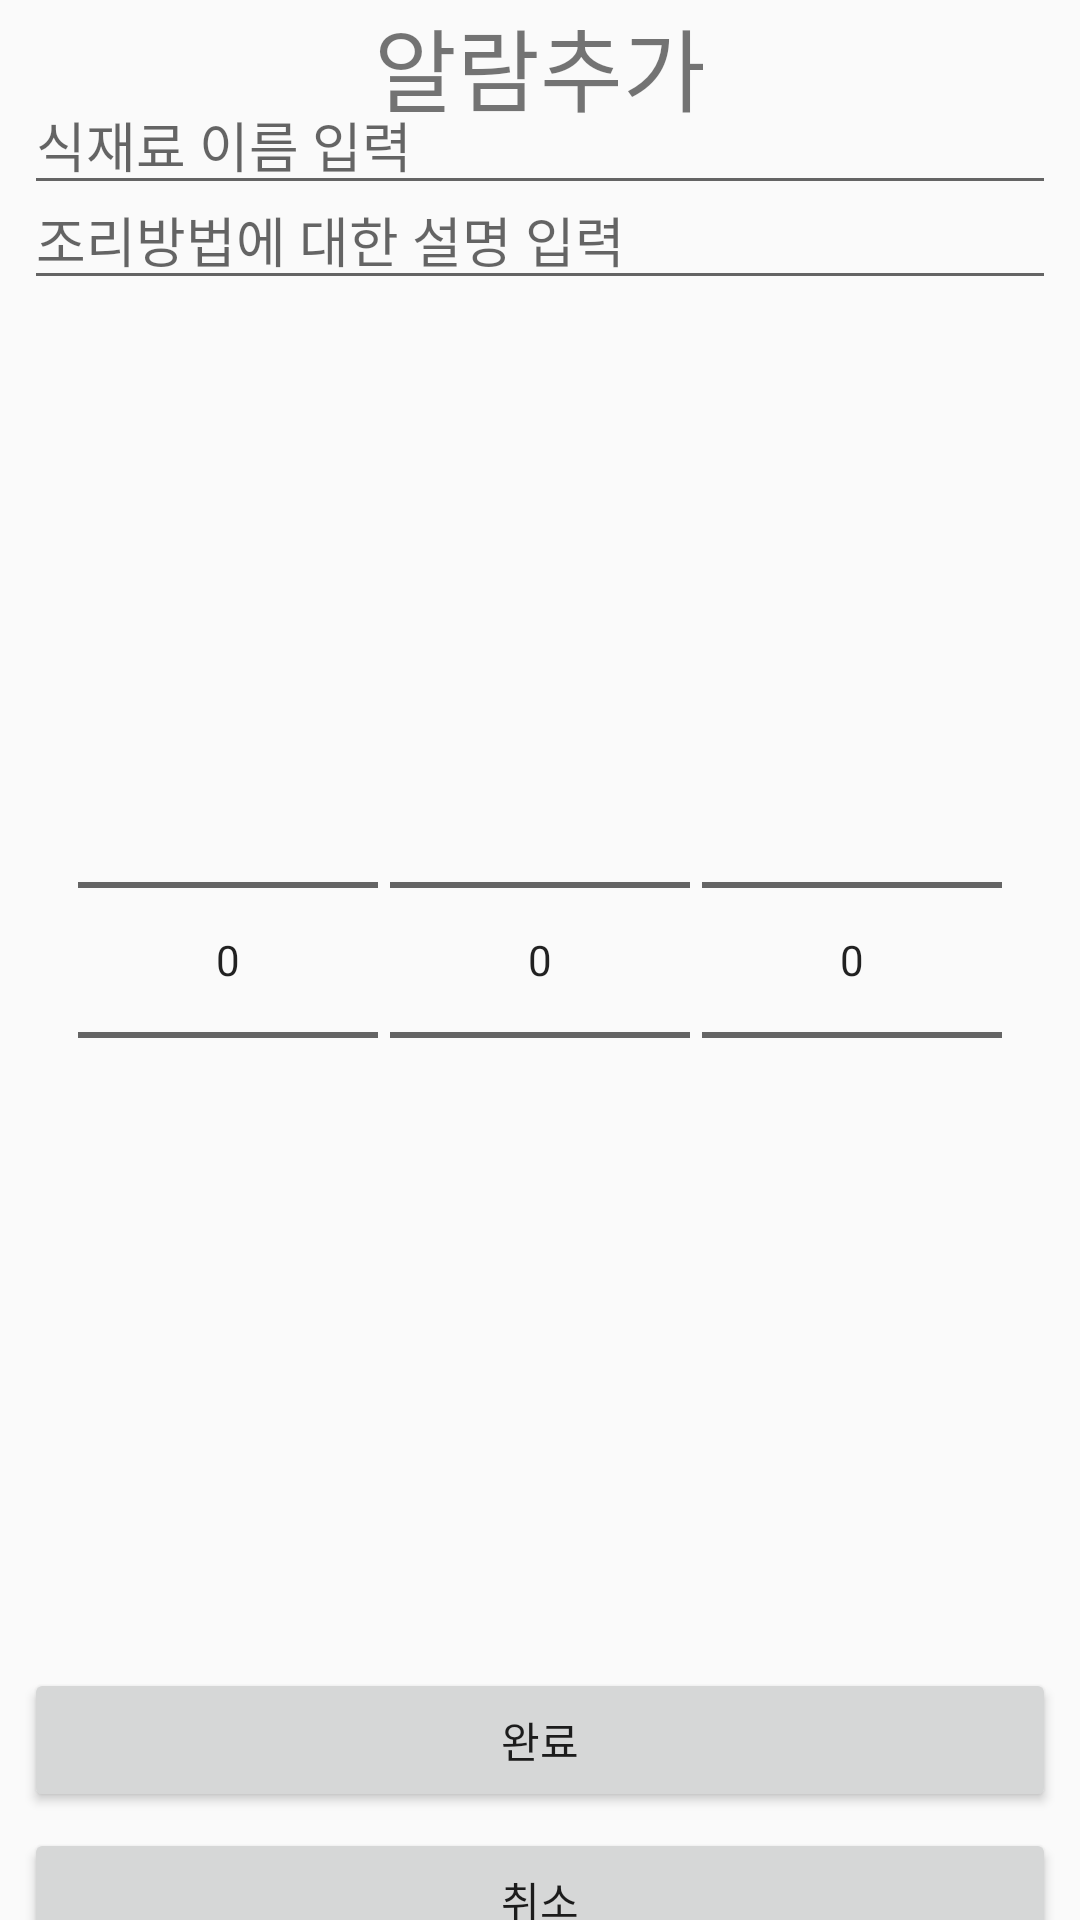

Here is an Android app screen rendered from its layout file. Give the layout XML and the strings, colors and styles it references.
<!-- AndroidManifest.xml: application theme Theme.AppCompat.Light.NoActionBar -->
<!-- res/layout/activity_making_alarm_spinner.xml -->
<?xml version="1.0" encoding="utf-8"?>
<android.support.constraint.ConstraintLayout xmlns:android="http://schemas.android.com/apk/res/android"
    xmlns:app="http://schemas.android.com/apk/res-auto"
    xmlns:tools="http://schemas.android.com/tools"
    android:layout_width="match_parent"
    android:layout_height="match_parent"
    tools:context=".MakingAlarmSpinner">

    <NumberPicker
        android:id="@+id/hour"
        android:layout_width="100dp"
        android:layout_height="400dp"
        app:layout_constraintBottom_toBottomOf="parent"
        app:layout_constraintLeft_toLeftOf="parent"
        app:layout_constraintRight_toRightOf="parent"
        app:layout_constraintTop_toTopOf="parent"
        app:layout_constraintHorizontal_bias="0.1">
    </NumberPicker>

    <NumberPicker
        android:id="@+id/min"
        android:layout_width="100dp"
        android:layout_height="400dp"
        app:layout_constraintBottom_toBottomOf="parent"
        app:layout_constraintLeft_toLeftOf="parent"
        app:layout_constraintRight_toRightOf="parent"
        app:layout_constraintTop_toTopOf="parent"
        app:layout_constraintHorizontal_bias="0.5">
    </NumberPicker>

    <NumberPicker
        android:id="@+id/sec"
        android:layout_width="100dp"
        android:layout_height="400dp"
        app:layout_constraintBottom_toBottomOf="parent"
        app:layout_constraintLeft_toLeftOf="parent"
        app:layout_constraintRight_toRightOf="parent"
        app:layout_constraintTop_toTopOf="parent"
        app:layout_constraintHorizontal_bias="0.9">
    </NumberPicker>

    <Button
        android:id="@+id/okB"
        android:layout_width="match_parent"
        android:layout_height="wrap_content"
        android:layout_marginStart="8dp"
        android:layout_marginTop="8dp"
        android:layout_marginEnd="8dp"
        android:layout_marginBottom="8dp"
        android:text="완료"
        app:layout_constraintHorizontal_bias="0.5"
        app:layout_constraintBottom_toBottomOf="parent"
        app:layout_constraintEnd_toEndOf="parent"
        app:layout_constraintStart_toStartOf="parent"
        app:layout_constraintTop_toBottomOf="@+id/min" />

    <Button
        android:id="@+id/cancelB"
        android:layout_width="match_parent"
        android:layout_height="wrap_content"
        android:layout_marginStart="8dp"
        android:layout_marginTop="8dp"
        android:layout_marginEnd="8dp"
        android:layout_marginBottom="8dp"
        android:text="취소"
        app:layout_constraintBottom_toBottomOf="parent"
        app:layout_constraintEnd_toEndOf="parent"
        app:layout_constraintHorizontal_bias="0.5"
        app:layout_constraintStart_toStartOf="parent"
        app:layout_constraintTop_toBottomOf="@+id/okB"
        app:layout_constraintVertical_bias="0.102" />

    <TextView
        android:id="@+id/textView11"
        android:layout_width="wrap_content"
        android:layout_height="wrap_content"
        android:layout_marginStart="8dp"
        android:layout_marginEnd="8dp"
        android:layout_marginBottom="8dp"
        android:text="알람추가"
        android:textSize="30sp"
        app:layout_constraintBottom_toTopOf="@+id/min"
        app:layout_constraintEnd_toEndOf="parent"
        app:layout_constraintHorizontal_bias="0.5"
        app:layout_constraintStart_toStartOf="parent"
        app:layout_constraintTop_toTopOf="parent"
        app:layout_constraintVertical_bias="0.0" />

    <EditText
        android:id="@+id/foodname"
        android:layout_width="match_parent"
        android:layout_height="wrap_content"
        android:layout_marginStart="8dp"
        android:layout_marginEnd="8dp"
        android:layout_marginBottom="8dp"
        android:hint="식재료 이름 입력"
        app:layout_constraintBottom_toTopOf="@+id/min"
        app:layout_constraintEnd_toEndOf="parent"
        app:layout_constraintHorizontal_bias="0.0"
        app:layout_constraintStart_toStartOf="parent"
        app:layout_constraintTop_toTopOf="parent"
        app:layout_constraintVertical_bias="0.362" />

    <EditText
        android:id="@+id/explain"
        android:layout_width="match_parent"
        android:layout_height="wrap_content"
        android:layout_marginStart="8dp"
        android:layout_marginEnd="8dp"
        android:layout_marginBottom="8dp"
        android:hint="조리방법에 대한 설명 입력"
        app:layout_constraintBottom_toTopOf="@+id/min"
        app:layout_constraintEnd_toEndOf="parent"
        app:layout_constraintHorizontal_bias="0.0"
        app:layout_constraintStart_toStartOf="parent"
        app:layout_constraintTop_toTopOf="parent"
        app:layout_constraintVertical_bias="0.823" />
</android.support.constraint.ConstraintLayout>
<!-- resources referenced by this layout -->
<resources>

</resources>
